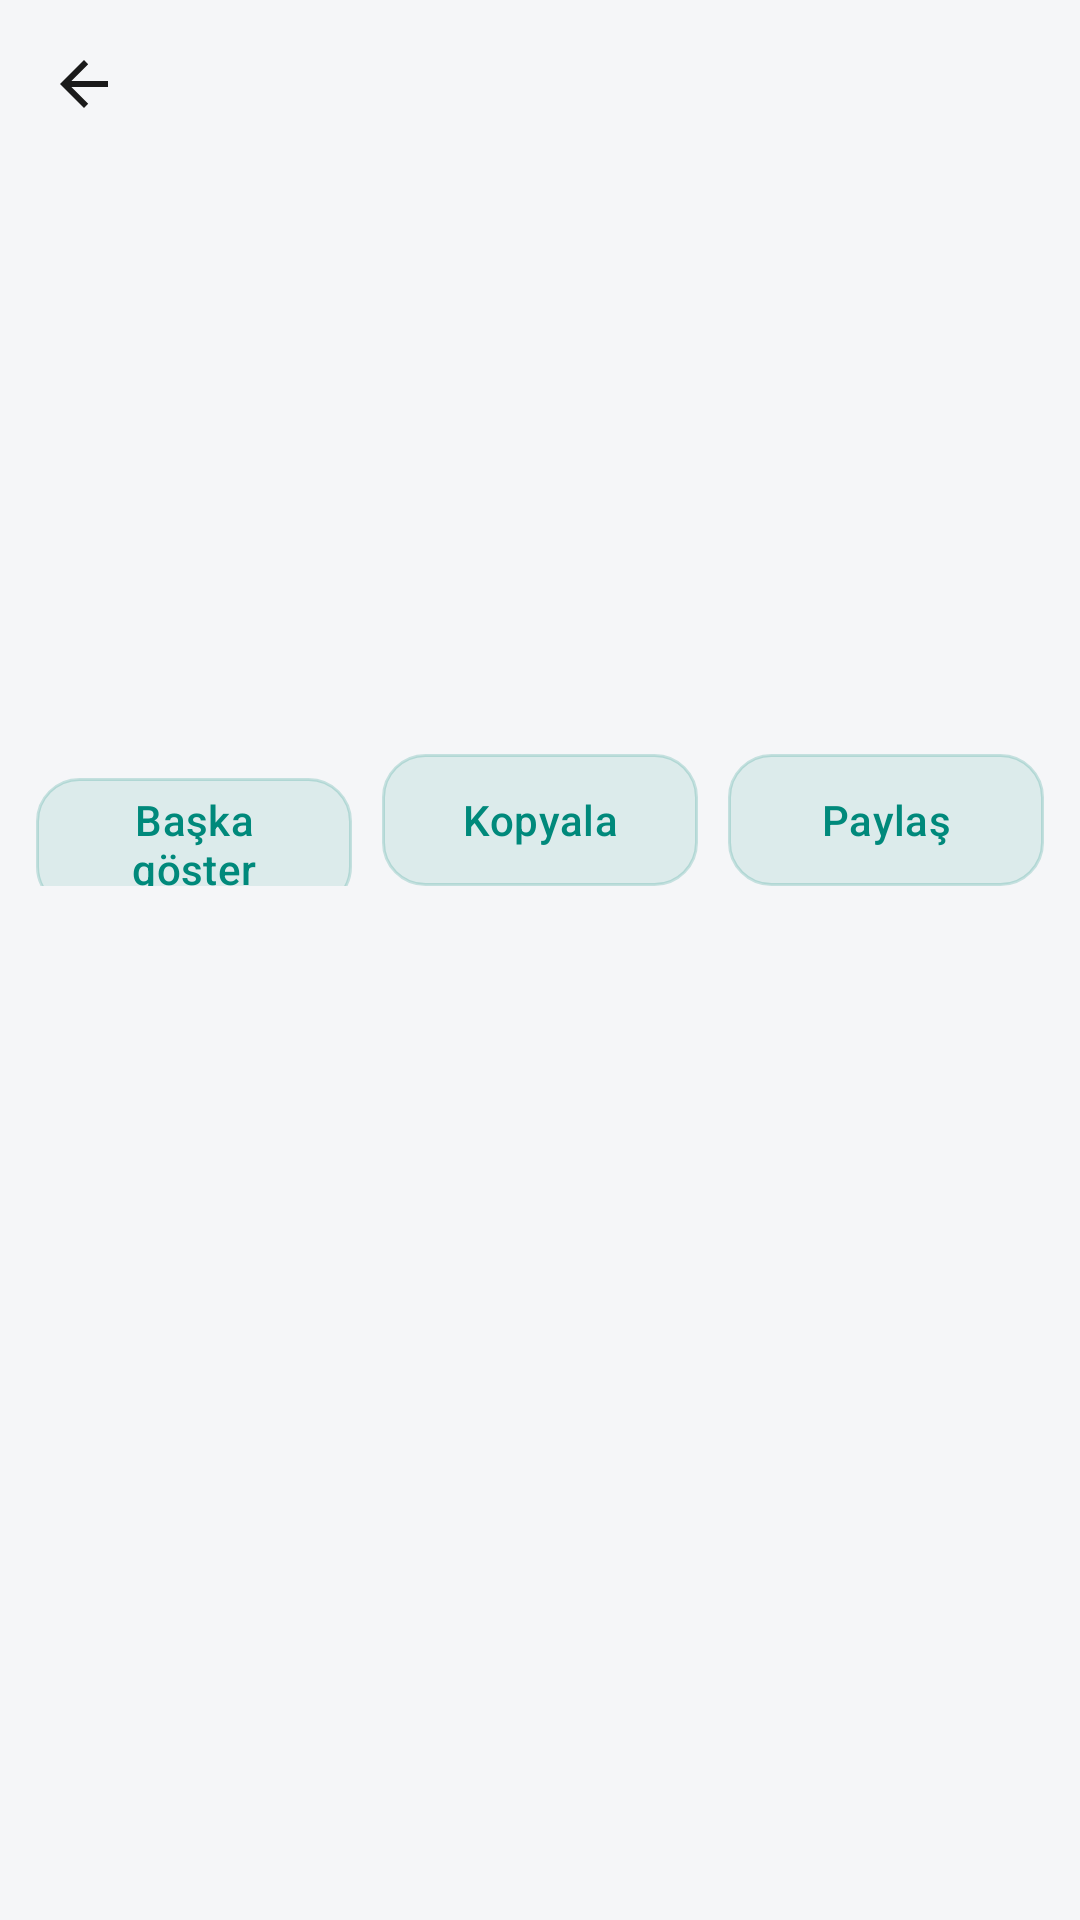

Android layout source for this screen:
<!-- AndroidManifest.xml: application theme Theme.Qibla -->
<!-- res/layout/activity_gunun.xml -->
<?xml version="1.0" encoding="utf-8"?>
<LinearLayout xmlns:android="http://schemas.android.com/apk/res/android"
    xmlns:app="http://schemas.android.com/apk/res-auto"
    android:layout_width="match_parent"
    android:layout_height="match_parent"
    android:background="@color/bg"
    android:orientation="vertical">

    <androidx.appcompat.widget.Toolbar
        android:id="@+id/gununToolbar"
        android:layout_width="match_parent"
        android:layout_height="?attr/actionBarSize"
        android:background="@color/bg"
        app:navigationIcon="?attr/homeAsUpIndicator"
        app:theme="@style/Theme.Qibla.Toolbar"
        app:titleTextColor="@color/text_primary" />

    <LinearLayout
        android:id="@+id/gununChips"
        android:layout_width="match_parent"
        android:layout_height="wrap_content"
        android:orientation="horizontal"
        android:paddingStart="12dp"
        android:paddingTop="4dp"
        android:paddingEnd="12dp"
        android:paddingBottom="8dp" />

    <ScrollView
        android:layout_width="match_parent"
        android:layout_height="0dp"
        android:layout_weight="1"
        android:fillViewport="true">

        <LinearLayout
            android:layout_width="match_parent"
            android:layout_height="wrap_content"
            android:orientation="vertical"
            android:padding="12dp">

            <LinearLayout
                android:layout_width="match_parent"
                android:layout_height="wrap_content"
                android:background="@drawable/panel_bg"
                android:orientation="vertical"
                android:padding="16dp">

                <TextView
                    android:id="@+id/gununTitle"
                    android:layout_width="match_parent"
                    android:layout_height="wrap_content"
                    android:textColor="@color/accent"
                    android:textSize="14sp"
                    android:textStyle="bold" />

                <TextView
                    android:id="@+id/gununArabic"
                    android:layout_width="match_parent"
                    android:layout_height="wrap_content"
                    android:lineSpacingExtra="8dp"
                    android:paddingTop="12dp"
                    android:textColor="@color/text_primary"
                    android:textDirection="rtl"
                    android:textSize="24sp"
                    android:gravity="right" />

                <TextView
                    android:id="@+id/gununTurkish"
                    android:layout_width="match_parent"
                    android:layout_height="wrap_content"
                    android:lineSpacingExtra="5dp"
                    android:paddingTop="14dp"
                    android:textColor="@color/text_primary"
                    android:textSize="16sp" />

                <TextView
                    android:id="@+id/gununSource"
                    android:layout_width="match_parent"
                    android:layout_height="wrap_content"
                    android:paddingTop="12dp"
                    android:gravity="end"
                    android:textColor="@color/text_dim"
                    android:textSize="12sp" />
            </LinearLayout>

            <LinearLayout
                android:layout_width="match_parent"
                android:layout_height="wrap_content"
                android:orientation="horizontal"
                android:paddingTop="12dp">

                <Button style="@style/Widget.Qibla.Button"
                    android:id="@+id/gununRefresh"
                    android:layout_width="0dp"
                    android:layout_height="wrap_content"
                    android:layout_marginEnd="5dp"
                    android:layout_weight="1"
                    android:text="@string/gunun_refresh" />

                <Button style="@style/Widget.Qibla.Button"
                    android:id="@+id/gununCopy"
                    android:layout_width="0dp"
                    android:layout_height="wrap_content"
                    android:layout_marginStart="5dp"
                    android:layout_marginEnd="5dp"
                    android:layout_weight="1"
                    android:text="@string/gunun_copy" />

                <Button style="@style/Widget.Qibla.Button"
                    android:id="@+id/gununShare"
                    android:layout_width="0dp"
                    android:layout_height="wrap_content"
                    android:layout_marginStart="5dp"
                    android:layout_weight="1"
                    android:text="@string/gunun_share" />
            </LinearLayout>

            <ProgressBar
                android:id="@+id/gununProgress"
                android:layout_width="wrap_content"
                android:layout_height="wrap_content"
                android:layout_gravity="center"
                android:layout_marginTop="24dp"
                android:visibility="gone" />
        </LinearLayout>
    </ScrollView>
</LinearLayout>
<!-- resources referenced by this layout -->
<resources>
  <color name="accent">#00897B</color>
  <color name="bg">#F5F6F8</color>
  <color name="text_dim">#455A64</color>
  <color name="text_primary">#1A1A1A</color>
  <string name="gunun_copy">Kopyala</string>
  <string name="gunun_refresh">Başka göster</string>
  <string name="gunun_share">Paylaş</string>
  <style name="Theme.Qibla.Toolbar" parent="ThemeOverlay.AppCompat.ActionBar">
          <item name="colorControlNormal">@color/text_primary</item>
          <item name="android:textColorPrimary">@color/text_primary</item>
      </style>
  <style name="Widget.Qibla.Button" parent="Widget.AppCompat.Button">
          <item name="android:background">@drawable/btn_soft</item>
          <item name="backgroundTint">@null</item>
          <item name="android:backgroundTint">@null</item>
          <item name="android:textColor">@color/btn_text</item>
          <item name="android:textAllCaps">false</item>
          <item name="android:textSize">14sp</item>
          <item name="android:minHeight">44dp</item>
          <item name="android:paddingStart">16dp</item>
          <item name="android:paddingEnd">16dp</item>
          <item name="android:letterSpacing">0.01</item>
          <item name="android:stateListAnimator">@null</item>
      </style>
  <style name="Theme.Qibla" parent="Theme.AppCompat.DayNight.NoActionBar">
          <item name="colorAccent">@color/accent</item>
          <item name="android:windowBackground">@color/bg</item>
          <item name="android:statusBarColor">@color/bg</item>
          <item name="android:navigationBarColor">@color/bg</item>
          <item name="android:textColorPrimary">@color/text_primary</item>
          <item name="android:windowLightStatusBar">true</item>
          <item name="buttonStyle">@style/Widget.Qibla.Button</item>
          <item name="colorButtonNormal">@color/accent_tint</item>
          <item name="android:colorButtonNormal">@color/accent_tint</item>
      </style>
  <!-- drawable btn_soft (drawable) -->
  <?xml version="1.0" encoding="utf-8"?>
  <selector xmlns:android="http://schemas.android.com/apk/res/android">
  
      <item android:state_enabled="false">
          <shape android:shape="rectangle">
              <solid android:color="@color/panel" />
              <corners android:radius="14dp" />
              <stroke android:width="1dp" android:color="@color/panel_stroke" />
          </shape>
      </item>
  
      <item>
          <ripple android:color="@color/accent_soft">
              <item>
                  <shape android:shape="rectangle">
                      <solid android:color="@color/accent_tint" />
                      <corners android:radius="14dp" />
                      <stroke android:width="1dp" android:color="@color/accent_soft" />
                  </shape>
              </item>
          </ripple>
      </item>
  </selector>
  <color name="accent_tint">#1A00897B</color>
  <color name="panel">#FFFFFF</color>
  <color name="panel_stroke">#E2E6EA</color>
  <color name="accent_soft">#3300897B</color>
</resources>
